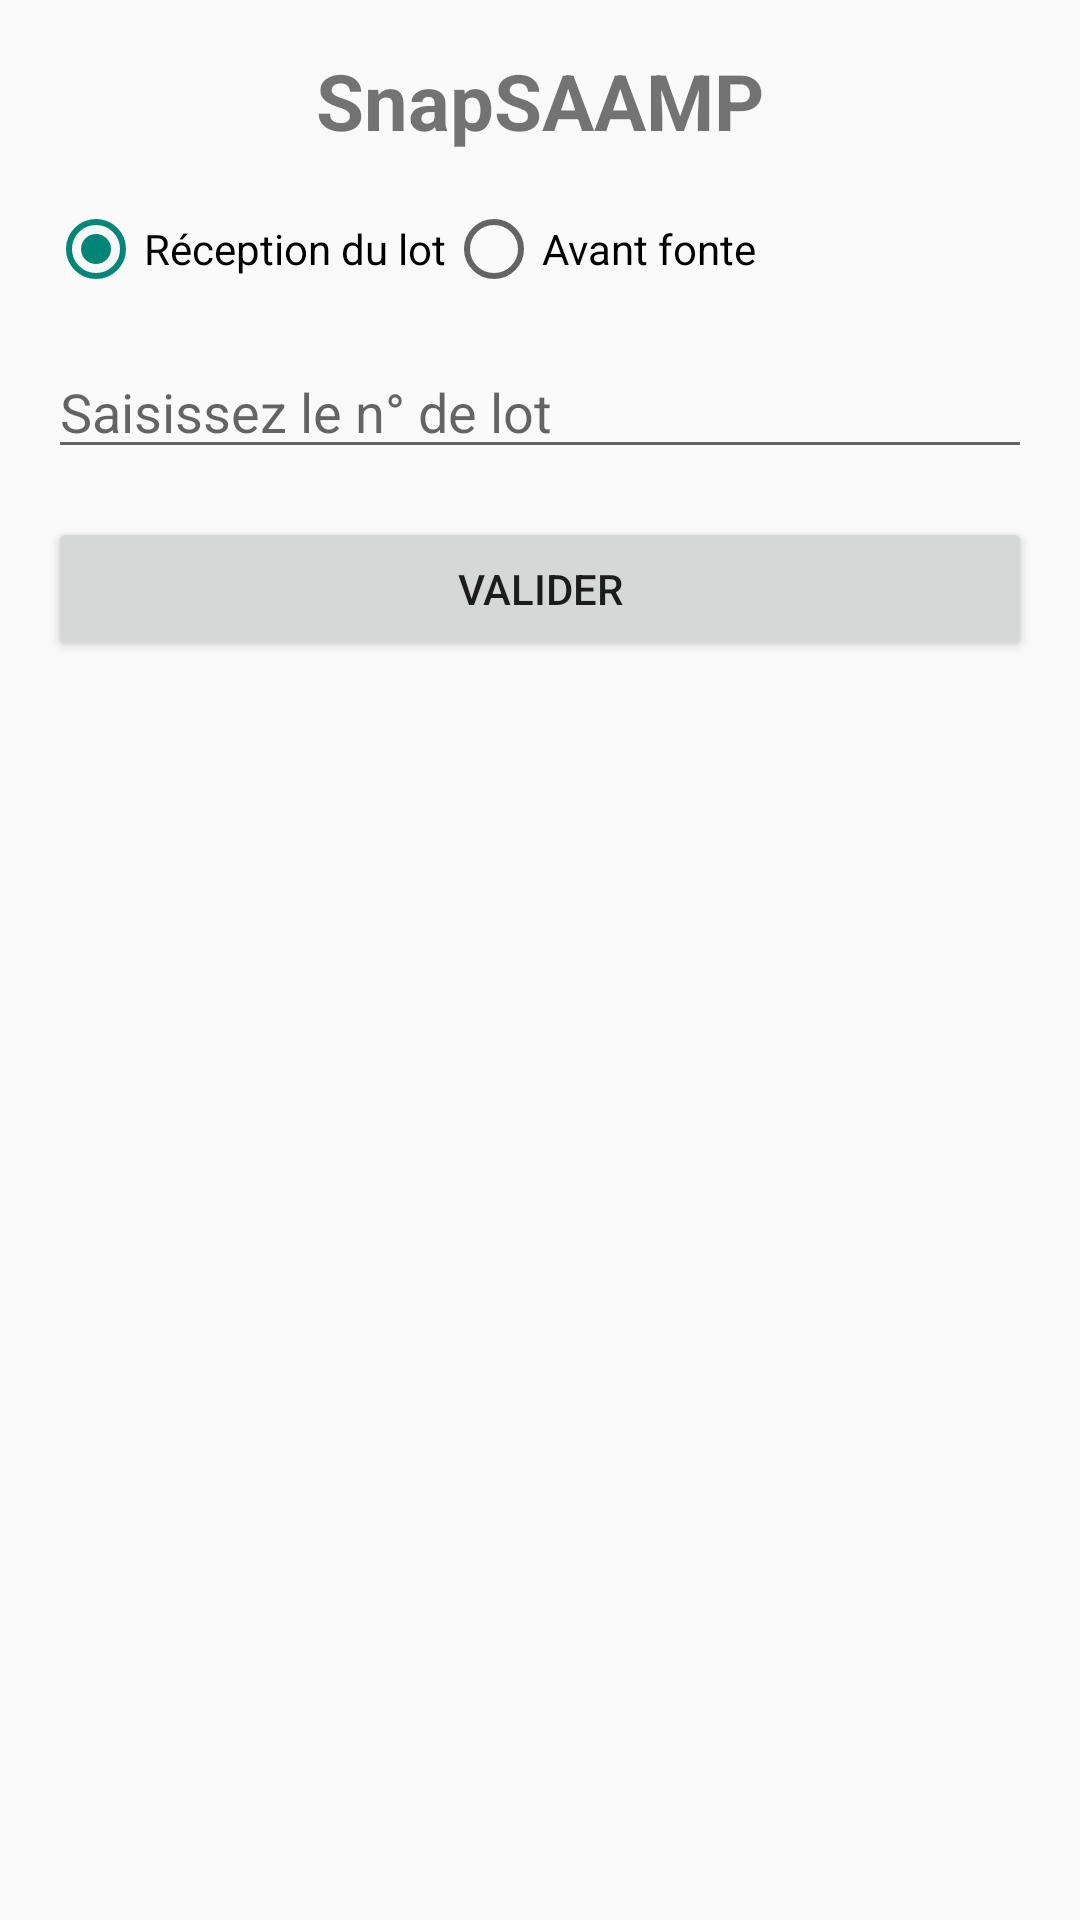

Reconstruct the res/layout file that produces this screen, plus the resources it refers to.
<!-- AndroidManifest.xml: application theme Theme.SnapSAAMP -->
<!-- res/layout/activity_home.xml -->
<?xml version="1.0" encoding="utf-8"?>
<LinearLayout
    xmlns:android="http://schemas.android.com/apk/res/android"
    android:orientation="vertical"
    android:padding="16dp"
    android:layout_width="match_parent"
    android:layout_height="match_parent">

    <TextView
        android:id="@+id/titleTextView"
        android:text="SnapSAAMP"
        android:textSize="26sp"
        android:textStyle="bold"
        android:gravity="center"
        android:layout_width="match_parent"
        android:layout_height="wrap_content" />

    <RadioGroup
        android:id="@+id/modeRadioGroup"
        android:layout_width="match_parent"
        android:layout_height="wrap_content"
        android:orientation="horizontal"
        android:layout_marginTop="16dp">
        <RadioButton
            android:id="@+id/radioReception"
            android:text="Réception du lot"
            android:layout_width="wrap_content"
            android:layout_height="wrap_content"
            android:checked="true"/>
        <RadioButton
            android:id="@+id/radioAvantFonte"
            android:text="Avant fonte"
            android:layout_width="wrap_content"
            android:layout_height="wrap_content" />
    </RadioGroup>

    <EditText
        android:id="@+id/fondeurEditText"
        android:hint="Nom du fondeur (pour Avant fonte)"
        android:layout_width="match_parent"
        android:layout_height="wrap_content"
        android:visibility="gone"
        android:layout_marginTop="8dp" />

    <EditText
        android:id="@+id/lotCodeEditText"
        android:hint="Saisissez le n° de lot"
        android:layout_width="match_parent"
        android:layout_height="wrap_content"
        android:layout_marginTop="16dp" />

    <Button
        android:id="@+id/validateButton"
        android:text="Valider"
        android:layout_width="match_parent"
        android:layout_height="wrap_content"
        android:layout_marginTop="16dp" />
</LinearLayout>
<!-- resources referenced by this layout -->
<resources>
  <style name="Theme.SnapSAAMP" parent="android:Theme.Material.Light.NoActionBar" />
</resources>
